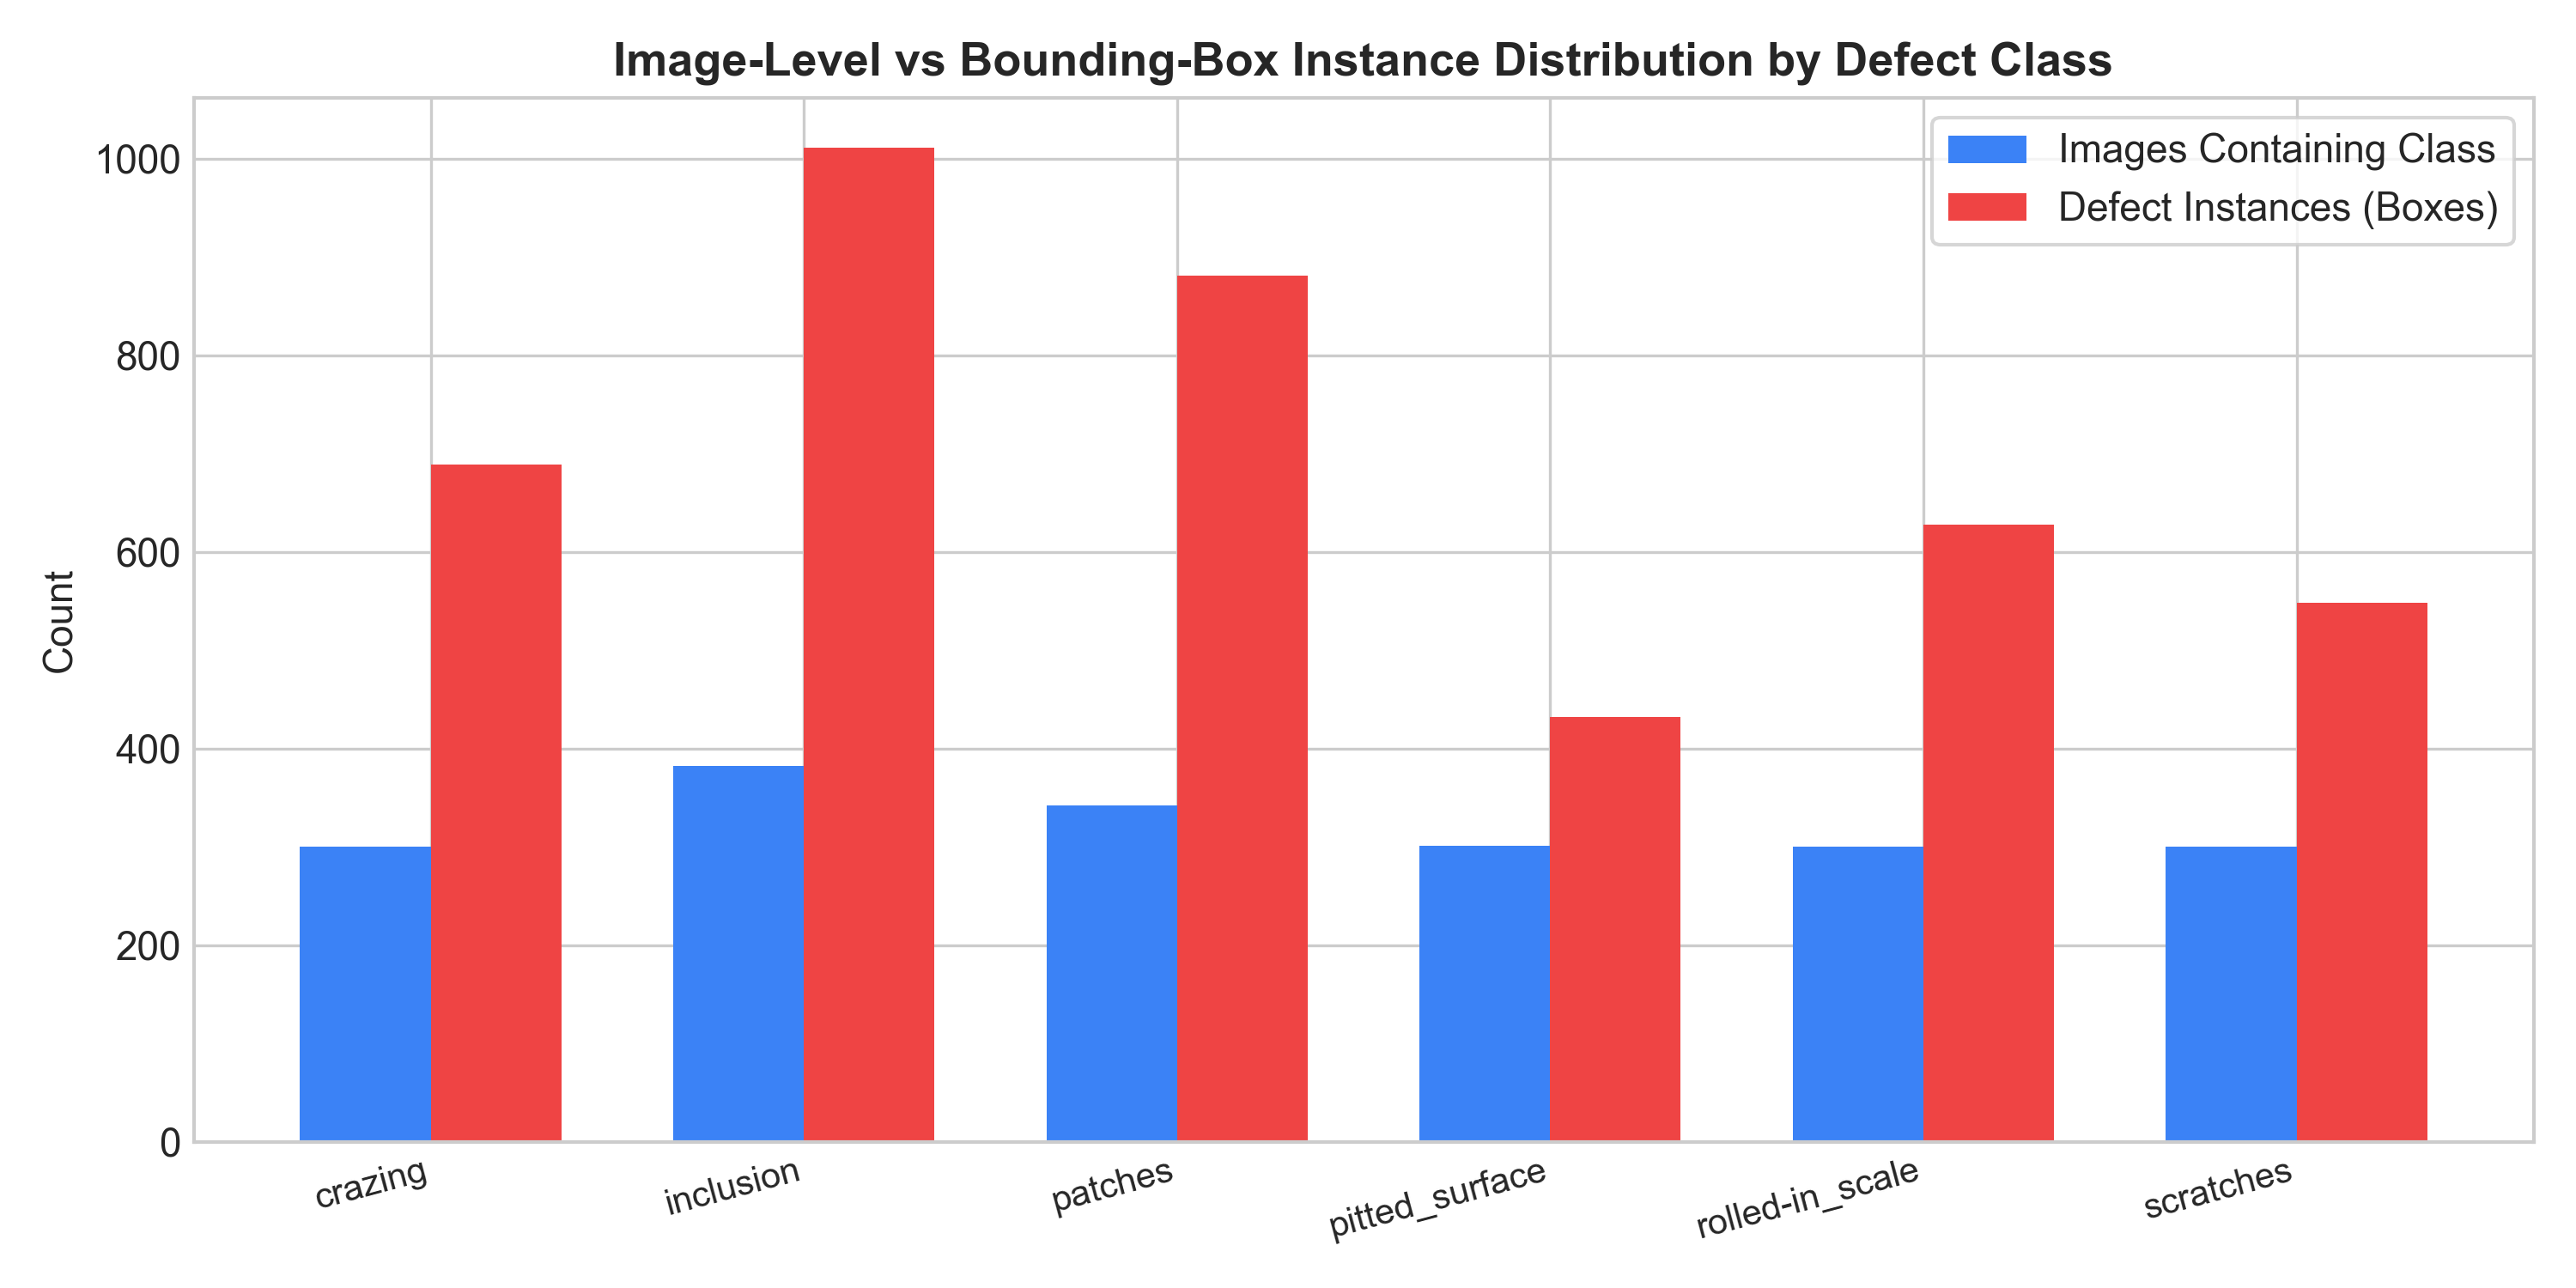

Source data for this figure (header and first rows):
class_name, image_count, instance_count, imbalance_ratio_to_max, percentage_of_all_boxes
crazing, 300, 689, 1.467, 16.45
inclusion, 382, 1011, 1.0, 24.13
patches, 342, 881, 1.148, 21.03
pitted_surface, 301, 432, 2.34, 10.31
rolled-in_scale, 300, 628, 1.61, 14.99
scratches, 300, 548, 1.845, 13.08
